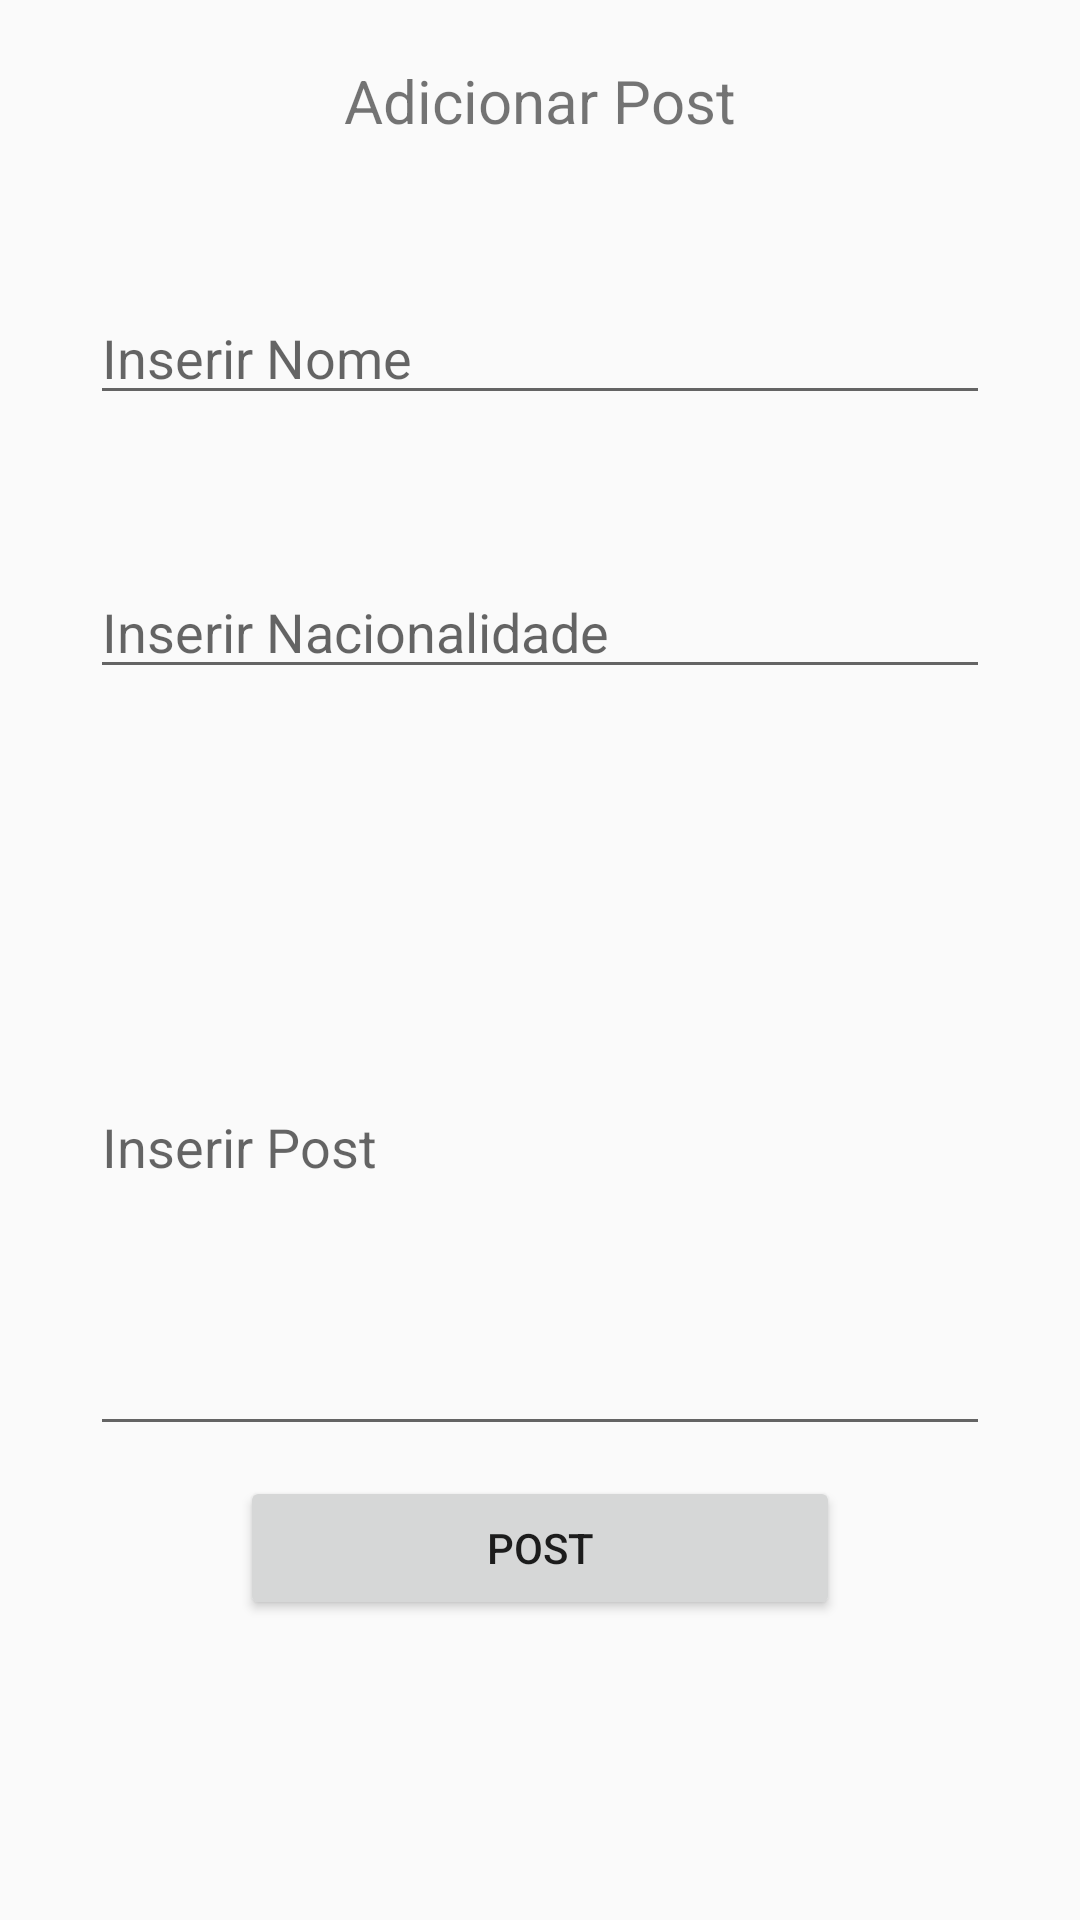

Produce the Android XML layout that renders to this screen, including the resource entries it uses.
<!-- AndroidManifest.xml: application theme AppTheme -->
<!-- res/layout/activity_add_post.xml -->
<?xml version="1.0" encoding="utf-8"?>
<RelativeLayout xmlns:android="http://schemas.android.com/apk/res/android"
    android:orientation="vertical" android:layout_width="match_parent"
    android:layout_height="match_parent">


    <TextView
        android:id="@+id/tv_post2"
        android:layout_width="wrap_content"
        android:layout_height="wrap_content"
        android:textSize="20dp"
        android:layout_alignParentTop="true"
        android:layout_centerHorizontal="true"
        android:layout_marginTop="20dp"
        android:text="Adicionar Post" />


    <EditText
        android:id="@+id/et_pessoa2"
        android:layout_width="300dp"
        android:layout_height="wrap_content"
        android:layout_centerHorizontal="true"
        android:hint="Inserir Nome"
        android:layout_marginTop="50dp"
        android:layout_below="@id/tv_post2"/>
    <EditText
        android:id="@+id/et_nacionalidade2"
        android:layout_width="300dp"
        android:layout_height="wrap_content"
        android:layout_centerHorizontal="true"
        android:hint="Inserir Nacionalidade"
        android:layout_marginTop="50dp"
        android:layout_below="@id/et_pessoa2"/>
    <EditText
        android:id="@+id/et_post2"
        android:layout_width="300dp"
        android:layout_height="match_parent"
        android:layout_centerHorizontal="true"
        android:hint="Inserir Post"
        android:layout_marginBottom="10dp"
        android:layout_above="@+id/btn_adiciona2"
        android:layout_below="@id/et_nacionalidade2"
        android:layout_marginTop="50dp" />

    <Button
        android:id="@+id/btn_adiciona2"
        android:layout_width="200dp"
        android:layout_height="wrap_content"
        android:layout_alignParentBottom="true"
        android:layout_centerHorizontal="true"
        android:layout_marginBottom="100dp"
        android:text="Post" />



</RelativeLayout>
<!-- resources referenced by this layout -->
<resources>
  <style name="AppTheme" parent="Theme.AppCompat.Light.DarkActionBar">
          
          <item name="colorPrimary">@color/colorPrimary</item>
          <item name="colorPrimaryDark">@color/colorPrimaryDark</item>
          <item name="colorAccent">@color/colorAccent</item>
      </style>
  <color name="colorPrimary">#2196F3</color>
  <color name="colorPrimaryDark">#035AA3</color>
  <color name="colorAccent">#EB1762</color>
</resources>
